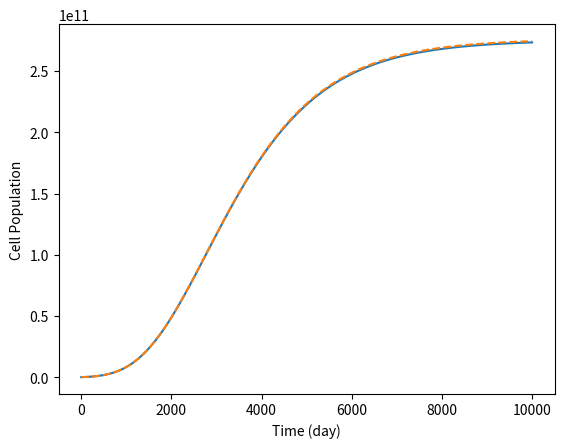

This chart was generated by the following Python code:
#  ___________________________________________________________________________________________________________
# |                                                                                                           |
# |                       Combination Chemotherapy Optimization with Discrete Dosing                          |
# |                                                                                                           |
# |           Temitayo Ajayi, Seyedmohammadhossein Hosseinian, Andrew J. Schaefer, Clifton D. Fuller          |
# |___________________________________________________________________________________________________________|


# # Tumor natural growth models

#


import math
import numpy as np
import matplotlib
matplotlib.use('agg')
from matplotlib import pyplot as plt
import pandas as pd


#


#  Generating discrete times (timeSteps) and the corresponding indices (stageSteps) 
#  simLength = number of days; eulerH = fraction of a day (e.g., 1/24 for an hour)

def det_TimeSteps(simLength, eulerH):
    timeSteps = np.linspace(0,simLength,math.ceil(simLength/eulerH))
    stageSteps = []
    counter = 0
    for s in timeSteps:
        stageSteps.append(counter)
        counter += 1
    return timeSteps, stageSteps


#


def simulate_tumor_former(simLength, eulerH, initPops, popMaxes, gompParam, popTypes):
    timeSteps, stageSteps = det_TimeSteps(simLength, eulerH)
    P = [[0. for s in stageSteps] for q in popTypes]
    for q in popTypes:
        P[q][0] = initPops[q]
        for s in stageSteps[1:]:
            P[q][s] = P[q][s-1] + eulerH*(gompParam*(popMaxes[q] - P[q][s-1]))
    return P 


#


def simulate_tumor_latter(simLength, eulerH, initPops, popMaxes, gompParam, popTypes):
    timeSteps, stageSteps = det_TimeSteps(simLength, eulerH)
    P = [[0. for s in stageSteps] for q in popTypes]
    for q in popTypes:
        P[q][0] = initPops[q]        
    for s in stageSteps[1:]:
        for q in popTypes:
            P[q][s] = P[q][s-1] + eulerH*(gompParam*(popMaxes[q] - math.log(sum(math.exp(P[g][s-1]) for g in popTypes))))
    return P 


#


# Main
simLength = 10e3                              # in days
#simLength = 7*30
eulerH = 1.0/(8*3.0)                          # as a fraction of a day (e.g., 1/24 for one hour)
popTypes = range(0,4)
#
gompParam = 0.0007
initPops = [19.34, 19.34, 19.34, 19.34]       # Balanced tumor (in log scale)
#initPops = [20.49, 17.95, 17.95, 17.95]      # Imbalanced tumor (in log scale)                
popMaxes_former = [7.0 + ele for ele in initPops]
popMaxes_latter = [27.73 for ele in initPops]
#
timeSteps, stageSteps = det_TimeSteps(simLength, eulerH)
P_former = simulate_tumor_former(simLength, eulerH, initPops, popMaxes_former, gompParam, popTypes)
P_latter = simulate_tumor_latter(simLength, eulerH, initPops, popMaxes_latter, gompParam, popTypes)
#
for cellType in popTypes:
    N_former = [math.exp(P_former[cellType][i]) for i in range(len(P_former[cellType]))]
    N_latter = [math.exp(P_latter[cellType][i]) for i in range(len(P_latter[cellType]))]
    #
    plt.plot(timeSteps, N_former)
    plt.plot(timeSteps, N_latter, linestyle='dashed')
    plt.xlabel('Time (day)')
    plt.ylabel('Cell Population')
    plt.savefig("cellType_"+str(cellType)+".png")
    plt.close()
    print('cellType = '+str(cellType))
    print('N_E1 = '+str(N_latter[-1]))
    print('N_E2 = '+str(N_former[-1]))
    diff = (N_latter[-1] - N_former[-1])
    per = (N_latter[-1] - N_former[-1])/N_latter[-1]
    print('Difference in cell count = '+str(diff)) 
    print('Difference ratio = '+str(per)) 
    print("-------------------------------------")
